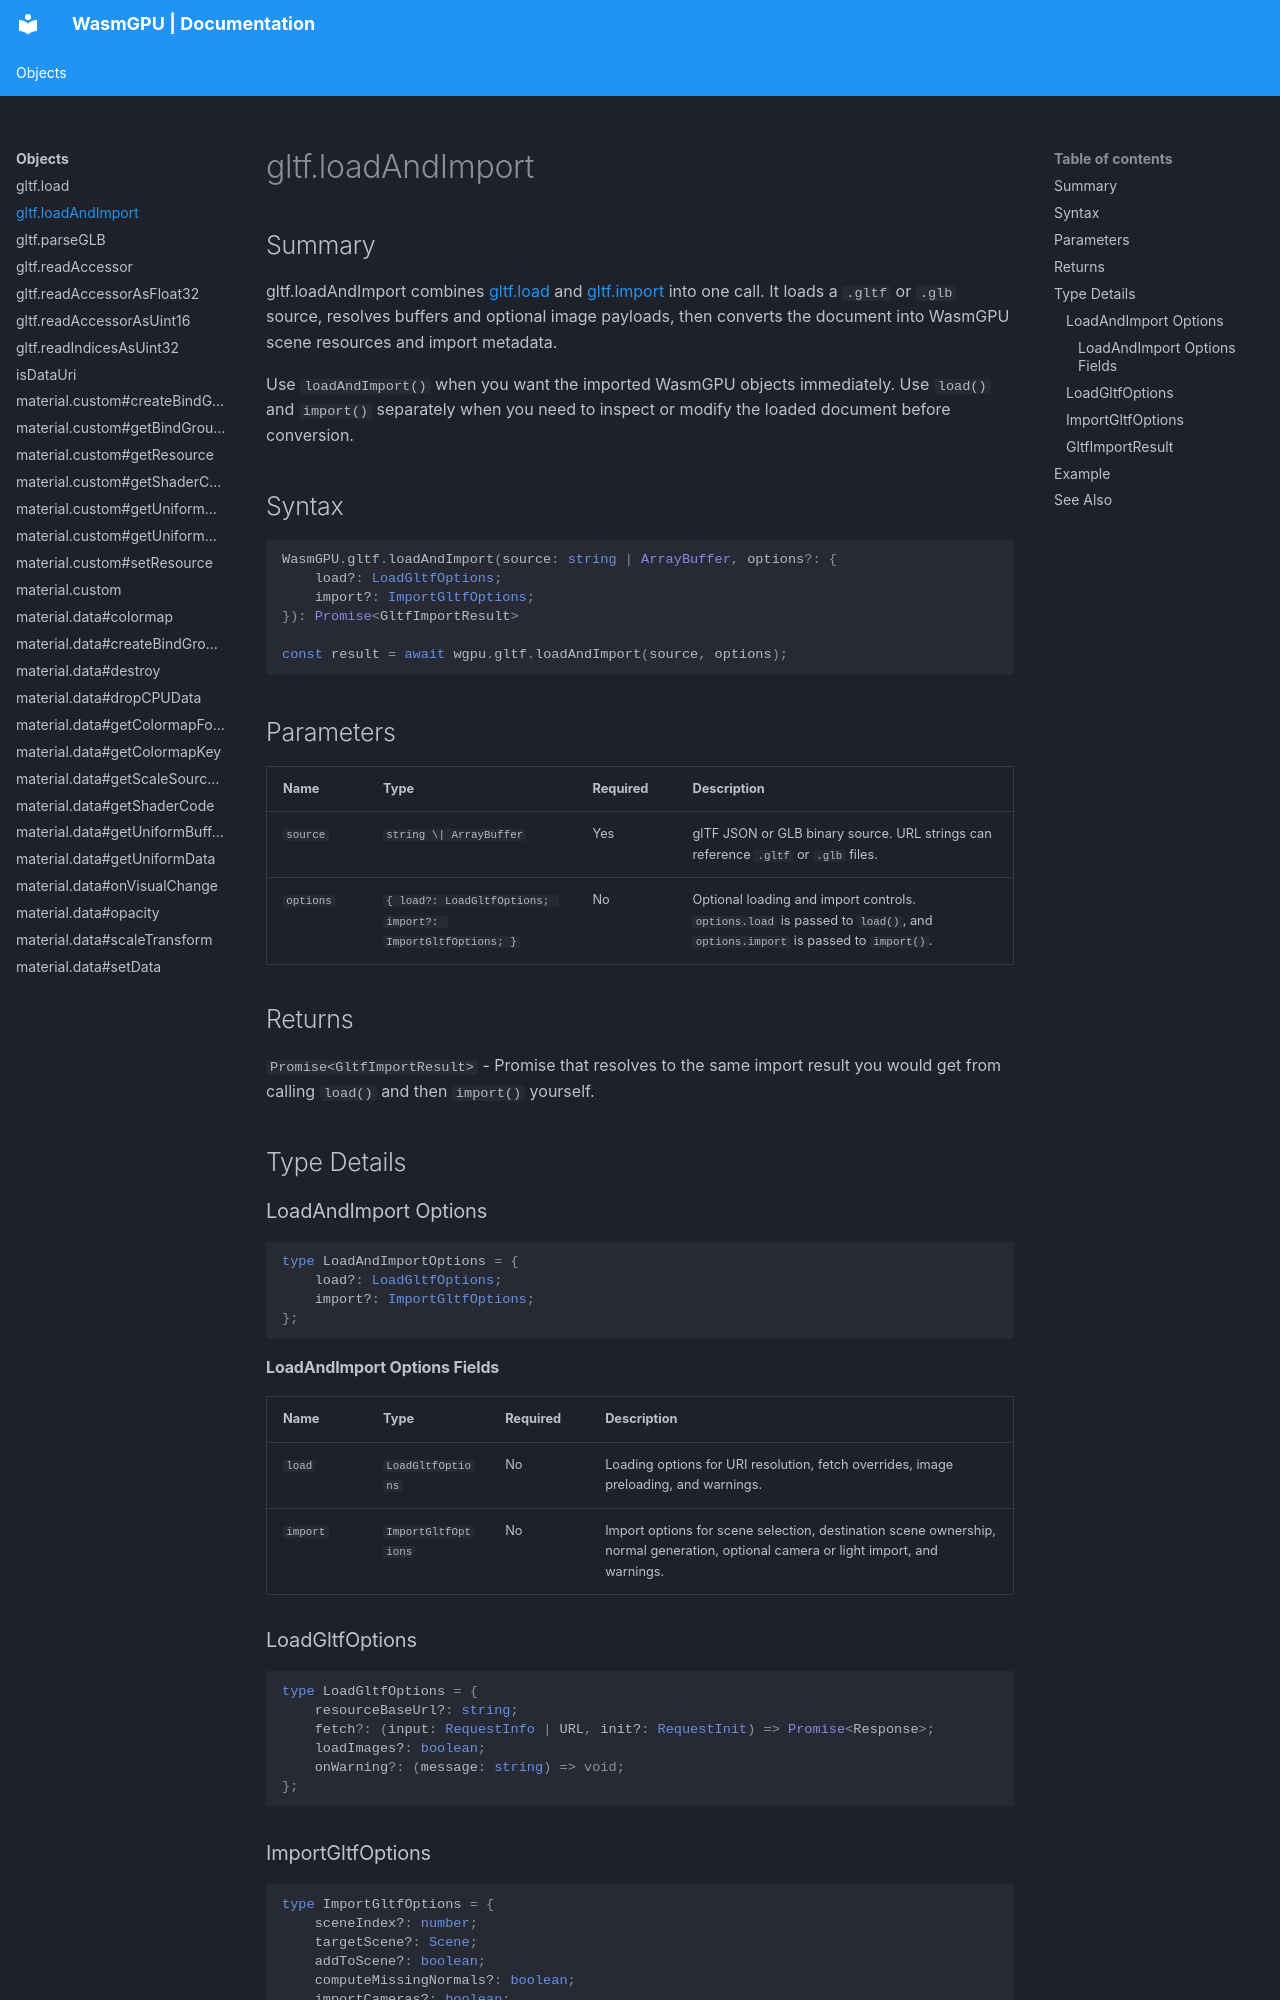

repository: Zushah/WasmGPU · page: objects/gltf-loadandimport/index.html · generator: mkdocs

# gltf.loadAndImport

## Summary
gltf.loadAndImport combines [gltf.load](./gltf-load.md) and [gltf.import](./gltf-import.md) into one call. It loads a `.gltf` or `.glb` source, resolves buffers and optional image payloads, then converts the document into WasmGPU scene resources and import metadata.

Use `loadAndImport()` when you want the imported WasmGPU objects immediately. Use `load()` and `import()` separately when you need to inspect or modify the loaded document before conversion.

## Syntax
```ts
WasmGPU.gltf.loadAndImport(source: string | ArrayBuffer, options?: {
    load?: LoadGltfOptions;
    import?: ImportGltfOptions;
}): Promise<GltfImportResult>

const result = await wgpu.gltf.loadAndImport(source, options);
```

## Parameters
| Name | Type | Required | Description |
| --- | --- | --- | --- |
| `source` | `string \| ArrayBuffer` | Yes | glTF JSON or GLB binary source. URL strings can reference `.gltf` or `.glb` files. |
| `options` | `{ load?: LoadGltfOptions; import?: ImportGltfOptions; }` | No | Optional loading and import controls. `options.load` is passed to `load()`, and `options.import` is passed to `import()`. |

## Returns
`Promise<GltfImportResult>` - Promise that resolves to the same import result you would get from calling `load()` and then `import()` yourself.

## Type Details
### LoadAndImport Options

```ts
type LoadAndImportOptions = {
    load?: LoadGltfOptions;
    import?: ImportGltfOptions;
};
```

#### LoadAndImport Options Fields
| Name | Type | Required | Description |
| --- | --- | --- | --- |
| `load` | `LoadGltfOptions` | No | Loading options for URI resolution, fetch overrides, image preloading, and warnings. |
| `import` | `ImportGltfOptions` | No | Import options for scene selection, destination scene ownership, normal generation, optional camera or light import, and warnings. |

### LoadGltfOptions

```ts
type LoadGltfOptions = {
    resourceBaseUrl?: string;
    fetch?: (input: RequestInfo | URL, init?: RequestInit) => Promise<Response>;
    loadImages?: boolean;
    onWarning?: (message: string) => void;
};
```

### ImportGltfOptions

```ts
type ImportGltfOptions = {
    sceneIndex?: number;
    targetScene?: Scene;
    addToScene?: boolean;
    computeMissingNormals?: boolean;
    importCameras?: boolean;
    importLights?: boolean;
    onWarning?: (message: string) => void;
};
```
